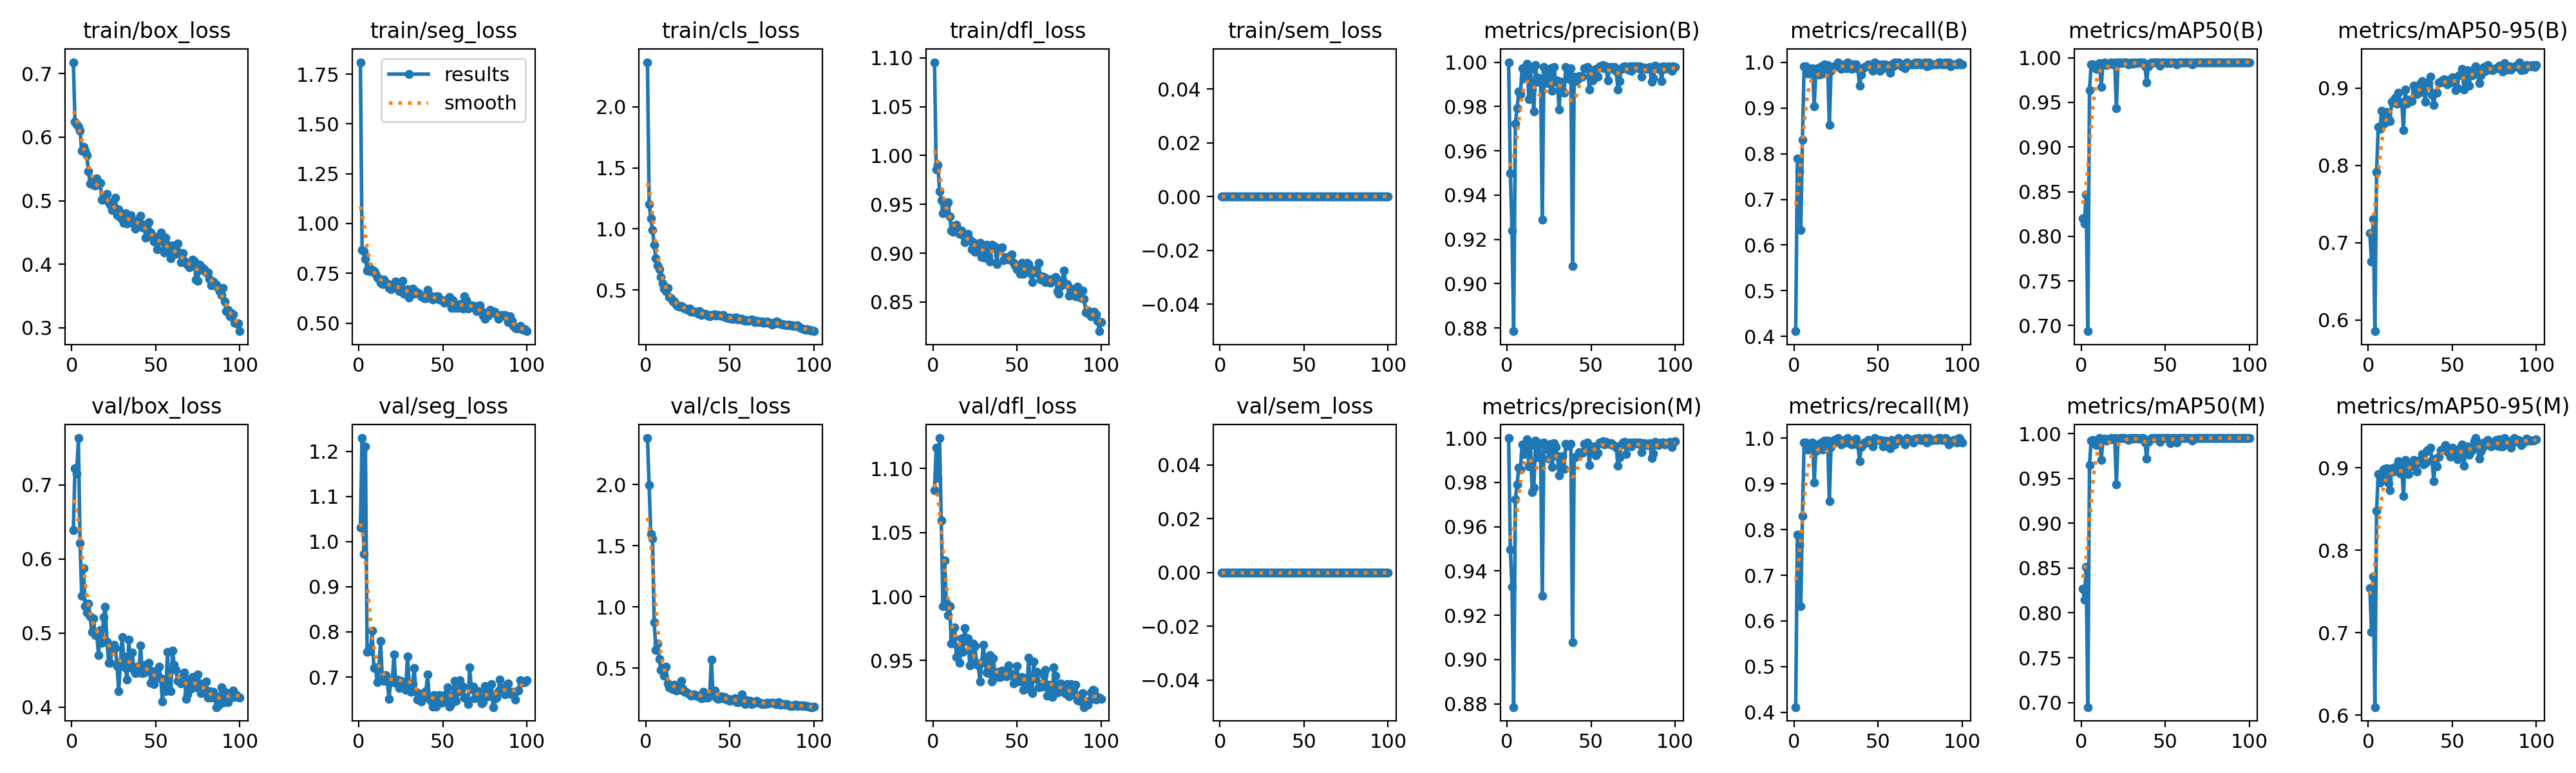

Data behind this chart, as committed beside it:
epoch, time, train/box_loss, train/seg_loss, train/cls_loss, train/dfl_loss, train/sem_loss, metrics/precision(B), metrics/recall(B), metrics/mAP50(B), metrics/mAP50-95(B), metrics/precision(M), metrics/recall(M), metrics/mAP50(M), metrics/mAP50-95(M), val/box_loss, val/seg_loss, val/cls_loss, val/dfl_loss, val/sem_loss, lr/pg0, lr/pg1, lr/pg2
1, 35.8, 0.7178, 1.81, 2.364, 1.096, 0, 1, 0.4117, 0.8204, 0.7121, 1, 0.4117, 0.8268, 0.7541, 0.6386, 1.032, 2.381, 1.083, 0, 0.0004501, 0.0004501, 0.0004501
2, 60.58, 0.624, 0.8687, 1.205, 0.9856, 0, 0.9498, 0.789, 0.8144, 0.676, 0.9498, 0.789, 0.8145, 0.7009, 0.7228, 1.23, 1.995, 1.116, 0, 0.0009078, 0.0009078, 0.0009078
3, 79.76, 0.6202, 0.8597, 1.087, 0.9906, 0, 0.9239, 0.7615, 0.847, 0.7308, 0.9328, 0.7661, 0.8512, 0.7686, 0.7156, 0.9731, 1.594, 1.093, 0, 0.001356, 0.001356, 0.001356
4, 96.86, 0.616, 0.8214, 0.9935, 0.9635, 0, 0.8786, 0.633, 0.6937, 0.5856, 0.8786, 0.633, 0.695, 0.61, 0.7633, 1.212, 1.558, 1.124, 0, 0.001617, 0.001617, 0.001617
5, 113.7, 0.6099, 0.7621, 0.8708, 0.9544, 0, 0.9723, 0.8302, 0.964, 0.7917, 0.9723, 0.8302, 0.965, 0.8479, 0.6214, 0.755, 0.8746, 1.059, 0, 0.001601, 0.001601, 0.001601
6, 130.7, 0.5784, 0.7828, 0.7597, 0.9412, 0, 0.9791, 0.9908, 0.9925, 0.8497, 0.9791, 0.9908, 0.9925, 0.8924, 0.5501, 0.7645, 0.6499, 0.9926, 0, 0.001584, 0.001584, 0.001584
7, 147.5, 0.5844, 0.7591, 0.7019, 0.9442, 0, 0.9867, 0.9908, 0.9927, 0.8472, 0.9867, 0.9908, 0.9927, 0.8826, 0.5873, 0.7575, 0.7018, 1.028, 0, 0.001568, 0.001568, 0.001568
8, 164.3, 0.5783, 0.7659, 0.6727, 0.948, 0, 0.9857, 0.975, 0.9921, 0.8709, 0.9857, 0.975, 0.9921, 0.8901, 0.5362, 0.8022, 0.5736, 0.9954, 0, 0.001551, 0.001551, 0.001551
9, 181.2, 0.5713, 0.7597, 0.6094, 0.9523, 0, 0.9971, 0.9758, 0.9871, 0.8589, 0.9971, 0.9758, 0.9871, 0.8981, 0.5277, 0.7206, 0.4854, 0.9855, 0, 0.001535, 0.001535, 0.001535
10, 197.8, 0.5459, 0.7491, 0.5569, 0.938, 0, 0.9927, 0.9771, 0.9898, 0.855, 0.9927, 0.9771, 0.9898, 0.8987, 0.5401, 0.722, 0.4993, 0.9924, 0, 0.001518, 0.001518, 0.001518
11, 214.4, 0.5271, 0.7296, 0.5151, 0.9229, 0, 0.9976, 0.9862, 0.9939, 0.8687, 0.9975, 0.9899, 0.995, 0.8995, 0.5227, 0.6881, 0.4379, 0.9635, 0, 0.001502, 0.001502, 0.001502
12, 231.4, 0.5334, 0.724, 0.49, 0.9215, 0, 0.9993, 0.9034, 0.9669, 0.8601, 0.9993, 0.9034, 0.9706, 0.8814, 0.5014, 0.72, 0.5104, 0.9684, 0, 0.001485, 0.001485, 0.001485
13, 248, 0.5246, 0.7022, 0.5186, 0.9283, 0, 0.9832, 0.9817, 0.9931, 0.8574, 0.9873, 0.9725, 0.9923, 0.8731, 0.52, 0.7798, 0.3735, 0.9759, 0, 0.001469, 0.001469, 0.001469
14, 264.8, 0.5235, 0.6948, 0.4469, 0.9294, 0, 0.9969, 0.9862, 0.9943, 0.8827, 0.9969, 0.9862, 0.9943, 0.8998, 0.4967, 0.6954, 0.3436, 0.953, 0, 0.001452, 0.001452, 0.001452
15, 281.7, 0.5345, 0.7169, 0.4317, 0.924, 0, 0.9879, 0.9725, 0.9917, 0.8813, 0.9755, 0.9862, 0.9925, 0.8958, 0.4975, 0.6909, 0.3346, 0.9605, 0, 0.001436, 0.001436, 0.001436
16, 298.3, 0.5257, 0.7035, 0.4069, 0.9197, 0, 0.9777, 0.9908, 0.9933, 0.8877, 0.9777, 0.9908, 0.9933, 0.901, 0.4701, 0.7038, 0.3289, 0.9483, 0, 0.001419, 0.001419, 0.001419
17, 315.1, 0.5279, 0.6993, 0.4089, 0.9233, 0, 0.9988, 0.975, 0.9934, 0.8798, 0.9988, 0.975, 0.9934, 0.8998, 0.5041, 0.6909, 0.3613, 0.9675, 0, 0.001403, 0.001403, 0.001403
18, 331.5, 0.502, 0.6769, 0.3799, 0.9187, 0, 0.9912, 0.995, 0.9949, 0.8939, 0.9912, 0.995, 0.9949, 0.9079, 0.4867, 0.6519, 0.3163, 0.9566, 0, 0.001386, 0.001386, 0.001386
19, 348.1, 0.5016, 0.6714, 0.3692, 0.9115, 0, 0.9929, 0.9771, 0.9924, 0.8819, 0.9976, 0.9817, 0.9933, 0.893, 0.5212, 0.6892, 0.3282, 0.9755, 0, 0.00137, 0.00137, 0.00137
20, 364.5, 0.5021, 0.6843, 0.3645, 0.9181, 0, 0.9925, 0.9942, 0.9948, 0.8812, 0.9925, 0.9942, 0.9948, 0.9003, 0.5354, 0.6942, 0.3192, 0.9654, 0, 0.001353, 0.001353, 0.001353
21, 380.7, 0.5105, 0.6975, 0.3704, 0.9201, 0, 0.9289, 0.8624, 0.9433, 0.8456, 0.9289, 0.8624, 0.9433, 0.8661, 0.4886, 0.7502, 0.3923, 0.9671, 0, 0.001337, 0.001337, 0.001337
22, 397.2, 0.498, 0.7099, 0.3605, 0.9142, 0, 0.9978, 0.9806, 0.9946, 0.8979, 0.9978, 0.9806, 0.9946, 0.9093, 0.4598, 0.6867, 0.3334, 0.9462, 0, 0.00132, 0.00132, 0.00132
23, 413.5, 0.4939, 0.674, 0.3492, 0.9041, 0, 0.9958, 0.9873, 0.9949, 0.88, 0.9958, 0.9873, 0.9949, 0.9015, 0.4596, 0.6947, 0.3059, 0.947, 0, 0.001304, 0.001304, 0.001304
24, 430.1, 0.4854, 0.659, 0.3505, 0.9112, 0, 0.9905, 0.9908, 0.9938, 0.8846, 0.9951, 0.9954, 0.995, 0.8928, 0.4772, 0.676, 0.305, 0.9631, 0, 0.001287, 0.001287, 0.001287
25, 446.8, 0.4902, 0.6785, 0.3411, 0.9013, 0, 0.9907, 0.9944, 0.995, 0.8835, 0.9907, 0.9944, 0.995, 0.9021, 0.4837, 0.6915, 0.2935, 0.9614, 0, 0.001271, 0.001271, 0.001271
26, 463.1, 0.5041, 0.7119, 0.3509, 0.9071, 0, 0.9973, 0.9995, 0.995, 0.8829, 0.9973, 0.9995, 0.995, 0.9052, 0.4795, 0.6894, 0.282, 0.9481, 0, 0.001254, 0.001254, 0.001254
27, 479.3, 0.4773, 0.6475, 0.3229, 0.9084, 0, 0.987, 0.9954, 0.9946, 0.9032, 0.987, 0.9954, 0.9946, 0.9096, 0.455, 0.6824, 0.2741, 0.9464, 0, 0.001238, 0.001238, 0.001238
28, 495.9, 0.4866, 0.6488, 0.3222, 0.9107, 0, 0.9978, 0.9853, 0.9927, 0.8996, 0.9978, 0.9853, 0.9927, 0.905, 0.4212, 0.671, 0.2775, 0.9339, 0, 0.001221, 0.001221, 0.001221
29, 512.3, 0.473, 0.6696, 0.3231, 0.8961, 0, 0.9911, 0.9878, 0.9941, 0.8923, 0.9958, 0.9924, 0.995, 0.8955, 0.4605, 0.7458, 0.2844, 0.948, 0, 0.001205, 0.001205, 0.001205
30, 528.6, 0.4781, 0.6286, 0.3243, 0.9063, 0, 0.9918, 0.9954, 0.9949, 0.8938, 0.9918, 0.9954, 0.9949, 0.9088, 0.4944, 0.6861, 0.2734, 0.9621, 0, 0.001188, 0.001188, 0.001188
31, 545.2, 0.4649, 0.648, 0.3076, 0.8952, 0, 0.9786, 0.9862, 0.9934, 0.9054, 0.9831, 0.9908, 0.9942, 0.9098, 0.4686, 0.6677, 0.2738, 0.9495, 0, 0.001172, 0.001172, 0.001172
32, 561.7, 0.4798, 0.6722, 0.3305, 0.9089, 0, 0.9911, 1, 0.995, 0.9091, 0.9911, 1, 0.995, 0.9167, 0.4526, 0.6839, 0.2628, 0.9406, 0, 0.001155, 0.001155, 0.001155
33, 578.4, 0.4636, 0.6458, 0.2965, 0.8968, 0, 0.9874, 0.9901, 0.9941, 0.8972, 0.992, 0.9945, 0.9949, 0.9044, 0.4371, 0.7193, 0.2516, 0.9404, 0, 0.001139, 0.001139, 0.001139
34, 594.9, 0.4717, 0.6571, 0.3024, 0.8914, 0, 0.9862, 0.9854, 0.9944, 0.8823, 0.9862, 0.9854, 0.9944, 0.9059, 0.491, 0.6665, 0.3046, 0.9542, 0, 0.001122, 0.001122, 0.001122
35, 611.2, 0.477, 0.6545, 0.3095, 0.9084, 0, 0.9977, 0.9954, 0.995, 0.907, 0.9974, 0.9908, 0.9943, 0.9211, 0.4534, 0.6493, 0.2588, 0.9337, 0, 0.001106, 0.001106, 0.001106
36, 627.9, 0.4692, 0.6464, 0.3005, 0.9078, 0, 0.9967, 0.995, 0.995, 0.9062, 0.9967, 0.995, 0.995, 0.9204, 0.474, 0.6634, 0.2622, 0.9515, 0, 0.001089, 0.001089, 0.001089
37, 644.2, 0.4635, 0.6334, 0.2917, 0.9065, 0, 0.9922, 0.9947, 0.9947, 0.9148, 0.9968, 0.9993, 0.995, 0.9242, 0.4503, 0.646, 0.2562, 0.9392, 0, 0.001073, 0.001073, 0.001073
38, 660.7, 0.4564, 0.6312, 0.2878, 0.8886, 0, 0.9974, 0.9852, 0.9901, 0.8914, 0.9974, 0.9852, 0.9901, 0.909, 0.4454, 0.6623, 0.2767, 0.9374, 0, 0.001056, 0.001056, 0.001056
39, 677.4, 0.469, 0.6257, 0.2959, 0.9048, 0, 0.9079, 0.9489, 0.972, 0.8778, 0.9079, 0.9489, 0.972, 0.8838, 0.4543, 0.6568, 0.5707, 0.9413, 0, 0.00104, 0.00104, 0.00104
40, 693.8, 0.4666, 0.6247, 0.2967, 0.9055, 0, 0.9933, 0.9725, 0.9905, 0.8937, 0.991, 0.98, 0.9909, 0.9113, 0.4463, 0.6688, 0.2815, 0.937, 0, 0.001023, 0.001023, 0.001023
41, 710.1, 0.4764, 0.6682, 0.3039, 0.9059, 0, 0.9915, 0.9862, 0.9937, 0.8941, 0.9915, 0.9862, 0.9937, 0.9016, 0.4829, 0.7057, 0.3151, 0.9422, 0, 0.001007, 0.001007, 0.001007
42, 726.3, 0.4578, 0.6408, 0.292, 0.8931, 0, 0.9923, 0.9901, 0.9947, 0.9074, 0.9923, 0.9901, 0.9947, 0.9139, 0.4458, 0.6515, 0.2578, 0.9382, 0, 0.0009904, 0.0009904, 0.0009904
43, 742.5, 0.4618, 0.6279, 0.2952, 0.895, 0, 0.9937, 0.9908, 0.9949, 0.9073, 0.9937, 0.9908, 0.9949, 0.9215, 0.4467, 0.6468, 0.2474, 0.9387, 0, 0.0009739, 0.0009739, 0.0009739
44, 758.6, 0.4422, 0.6178, 0.2928, 0.8963, 0, 0.9934, 0.9954, 0.9949, 0.9094, 0.9934, 0.9954, 0.9949, 0.9223, 0.4572, 0.634, 0.252, 0.9374, 0, 0.0009574, 0.0009574, 0.0009574
45, 774.8, 0.4528, 0.6272, 0.2893, 0.8938, 0, 0.9933, 0.9905, 0.9948, 0.9112, 0.9933, 0.9905, 0.9948, 0.9218, 0.4562, 0.6607, 0.2677, 0.9461, 0, 0.0009409, 0.0009409, 0.0009409
46, 791.3, 0.4659, 0.6348, 0.2978, 0.896, 0, 0.9973, 0.9908, 0.9949, 0.911, 0.9973, 0.9908, 0.9948, 0.9275, 0.4596, 0.6341, 0.2528, 0.9403, 0, 0.0009244, 0.0009244, 0.0009244
47, 807.5, 0.4497, 0.6345, 0.2833, 0.8989, 0, 0.9975, 0.9817, 0.9909, 0.9048, 0.9975, 0.9817, 0.9909, 0.9198, 0.4331, 0.6517, 0.2616, 0.9389, 0, 0.0009078, 0.0009078, 0.0009078
48, 823.9, 0.4416, 0.6189, 0.2773, 0.8899, 0, 0.9979, 0.9997, 0.995, 0.911, 0.9979, 0.9997, 0.995, 0.9176, 0.4481, 0.6594, 0.2432, 0.9321, 0, 0.0008913, 0.0008913, 0.0008913
49, 840.3, 0.4359, 0.615, 0.2689, 0.8879, 0, 0.9878, 0.9954, 0.9947, 0.9077, 0.9878, 0.9954, 0.9947, 0.9139, 0.4312, 0.6427, 0.2482, 0.9351, 0, 0.0008748, 0.0008748, 0.0008748
50, 856.5, 0.4424, 0.6162, 0.276, 0.8836, 0, 0.9964, 0.9954, 0.995, 0.9138, 0.9964, 0.9954, 0.995, 0.9242, 0.4472, 0.6437, 0.232, 0.9458, 0, 0.0008583, 0.0008583, 0.0008583
51, 872.9, 0.424, 0.6005, 0.267, 0.8843, 0, 0.9916, 0.9817, 0.994, 0.9133, 0.9937, 0.9954, 0.995, 0.9196, 0.4394, 0.6577, 0.2379, 0.9335, 0, 0.0008418, 0.0008418, 0.0008418
52, 889.3, 0.4389, 0.6147, 0.2673, 0.8789, 0, 0.9961, 0.9949, 0.995, 0.8976, 0.9961, 0.9949, 0.995, 0.9217, 0.4546, 0.6631, 0.248, 0.9363, 0, 0.0008253, 0.0008253, 0.0008253
53, 905.7, 0.4495, 0.6159, 0.275, 0.89, 0, 0.9969, 0.9862, 0.9936, 0.9, 0.9922, 0.9817, 0.989, 0.9104, 0.4389, 0.6772, 0.2539, 0.9369, 0, 0.0008088, 0.0008088, 0.0008088
54, 922.1, 0.4361, 0.632, 0.2742, 0.8791, 0, 0.9934, 0.9946, 0.995, 0.9164, 0.9934, 0.9946, 0.995, 0.9179, 0.4072, 0.6344, 0.2203, 0.9273, 0, 0.0007923, 0.0007923, 0.0007923
55, 938.8, 0.4188, 0.5769, 0.2611, 0.8809, 0, 0.998, 0.9908, 0.9947, 0.9171, 0.998, 0.9908, 0.9947, 0.9252, 0.4335, 0.6409, 0.2235, 0.9357, 0, 0.0007758, 0.0007758, 0.0007758
56, 955.1, 0.4416, 0.6147, 0.2662, 0.8904, 0, 0.9976, 0.9908, 0.9949, 0.9247, 0.9976, 0.9908, 0.9949, 0.9288, 0.4214, 0.6604, 0.2275, 0.9306, 0, 0.0007593, 0.0007593, 0.0007593
57, 972.8, 0.4306, 0.5747, 0.266, 0.8887, 0, 0.9986, 0.977, 0.9925, 0.8979, 0.9986, 0.977, 0.9897, 0.9028, 0.4743, 0.6912, 0.2851, 0.9523, 0, 0.0007428, 0.0007428, 0.0007428
58, 988.9, 0.4205, 0.5825, 0.2535, 0.8793, 0, 0.9972, 0.9952, 0.995, 0.9154, 0.9972, 0.9952, 0.995, 0.9237, 0.4233, 0.6468, 0.2214, 0.9271, 0, 0.0007263, 0.0007263, 0.0007263
59, 1005, 0.4091, 0.5761, 0.2495, 0.8706, 0, 0.9982, 0.9908, 0.9948, 0.9235, 0.9982, 0.9908, 0.9948, 0.9263, 0.4217, 0.6669, 0.2059, 0.9247, 0, 0.0007098, 0.0007098, 0.0007098
60, 1021, 0.4299, 0.594, 0.2541, 0.8829, 0, 0.9918, 1, 0.9949, 0.9033, 0.9974, 0.9862, 0.9948, 0.916, 0.4762, 0.6935, 0.2347, 0.949, 0, 0.0006933, 0.0006933, 0.0006933
... 40 more rows
